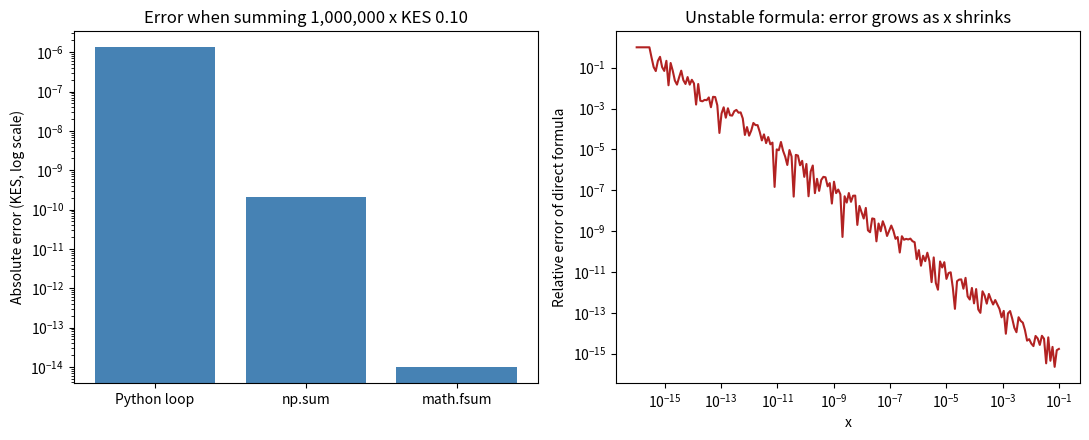

Python code for this plot: (Note: this script raises an exception after producing the figure.)
import math
from decimal import Decimal

import matplotlib.pyplot as plt
import numpy as np

# Real-world case: summing 1,000,000 payments of KES 0.10
n = 1_000_000
amount = 0.10
exact_total = Decimal("0.10") * n          # exact decimal arithmetic

loop_total = 0.0
for _ in range(n):
    loop_total += amount                   # plain float addition

numpy_total = float(np.sum(np.full(n, amount)))   # pairwise summation
fsum_total = math.fsum([amount] * n)              # error-compensated sum

methods = {
    "Python loop": loop_total,
    "np.sum": numpy_total,
    "math.fsum": fsum_total,
}

print(f"Exact total (Decimal): {exact_total}")
print(f"{'Method':<14}{'Total':>24}{'Absolute error':>18}{'Relative error %':>20}")
abs_errors = []
for name, total in methods.items():
    abs_err = abs(Decimal(total) - exact_total)
    rel_err = abs_err / exact_total
    abs_errors.append(float(abs_err))
    print(f"{name:<14}{total:>24.12f}{float(abs_err):>18.3e}{float(rel_err) * 100:>20.3e}")

print("\nLoop total == 100000.0 ?", loop_total == 100000.0)
print("np.isclose(loop total, 100000.0) ?", np.isclose(loop_total, 100000.0))

# Unstable vs stable formula over many values of x
x = np.logspace(-16, -1, 200)
direct = (np.sqrt(1 + x) - 1) / x
stable = 1 / (np.sqrt(1 + x) + 1)
rel_error = np.maximum(np.abs(direct - stable) / np.abs(stable), 1e-18)

# Chart
fig, (ax1, ax2) = plt.subplots(1, 2, figsize=(11, 4.5))

floor = 1e-14
ax1.bar(list(methods.keys()), [max(e, floor) for e in abs_errors], color="steelblue")
ax1.set_yscale("log")
ax1.set_ylabel("Absolute error (KES, log scale)")
ax1.set_title("Error when summing 1,000,000 x KES 0.10")

ax2.loglog(x, rel_error, color="firebrick")
ax2.set_xlabel("x")
ax2.set_ylabel("Relative error of direct formula")
ax2.set_title("Unstable formula: error grows as x shrinks")

plt.tight_layout()
plt.savefig("docs/Task_04_variation_plot.png", dpi=150)
plt.show()
